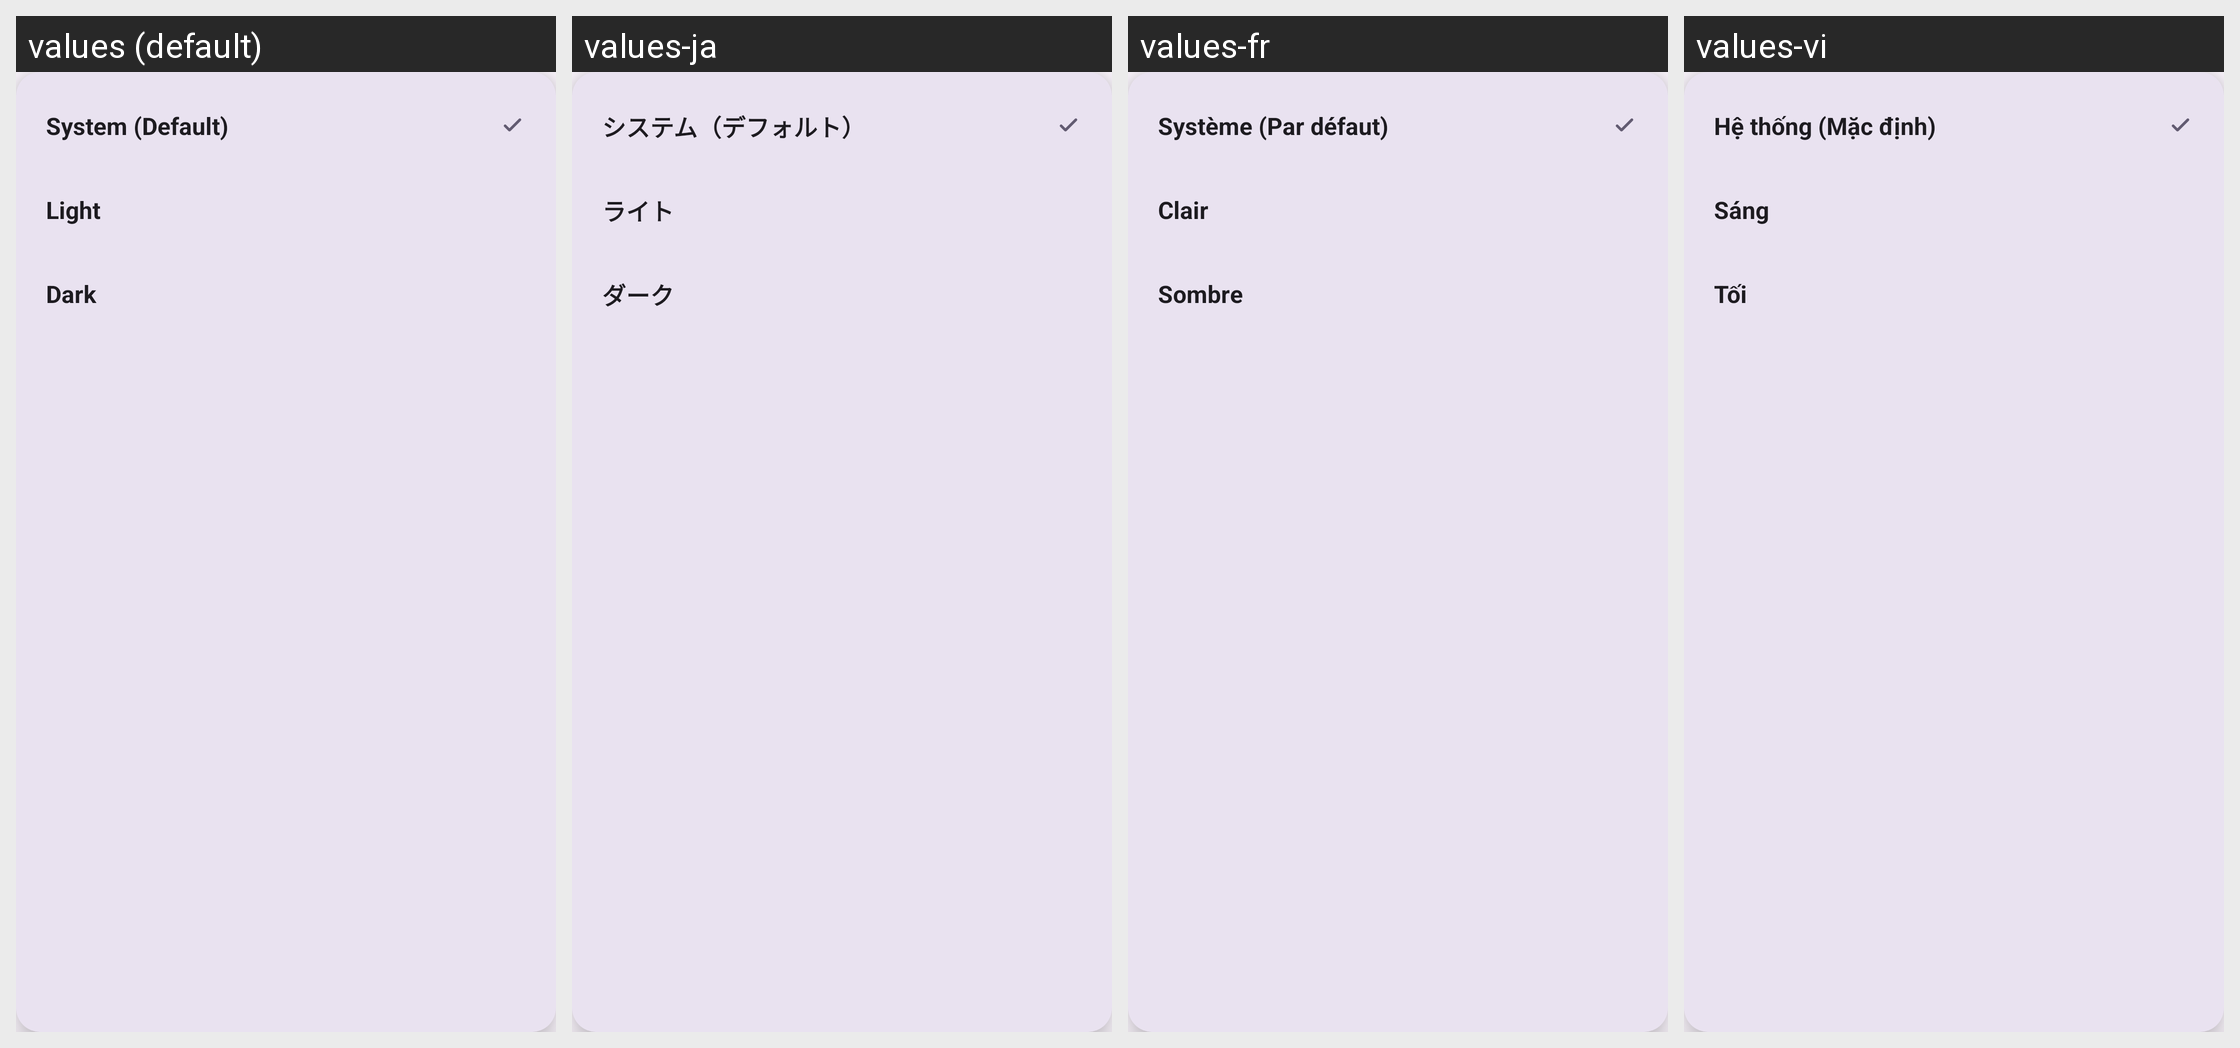

Strings drawn on this Android screen and how each of the app's shown locales translates them:
Android screen res/layout/theme_sheet.xml rendered under 4 locales, left to right: values (default), values-ja, values-fr, values-vi. Device: Nexus 5 (rendered at 1080×1920; each locale shown at half size, 540×960, under a caption strip naming it); theme AppTheme.
Other locales in the repository, not shown: values-ar, values-de, values-es, values-hi, values-in, values-it, values-ko, values-ms, values-pt, values-ru, values-tr, values-zh.
Strings drawn on this screen, with the default value and each locale's value (text and hints the layout hard-codes, and strings that could not be matched under every locale, appear in the picture but are not listed):

theme_system
  values: System (Default)
  values-ja: システム（デフォルト）
  values-fr: Système (Par défaut)
  values-vi: Hệ thống (Mặc định)

theme_light
  values: Light
  values-ja: ライト
  values-fr: Clair
  values-vi: Sáng

theme_dark
  values: Dark
  values-ja: ダーク
  values-fr: Sombre
  values-vi: Tối
